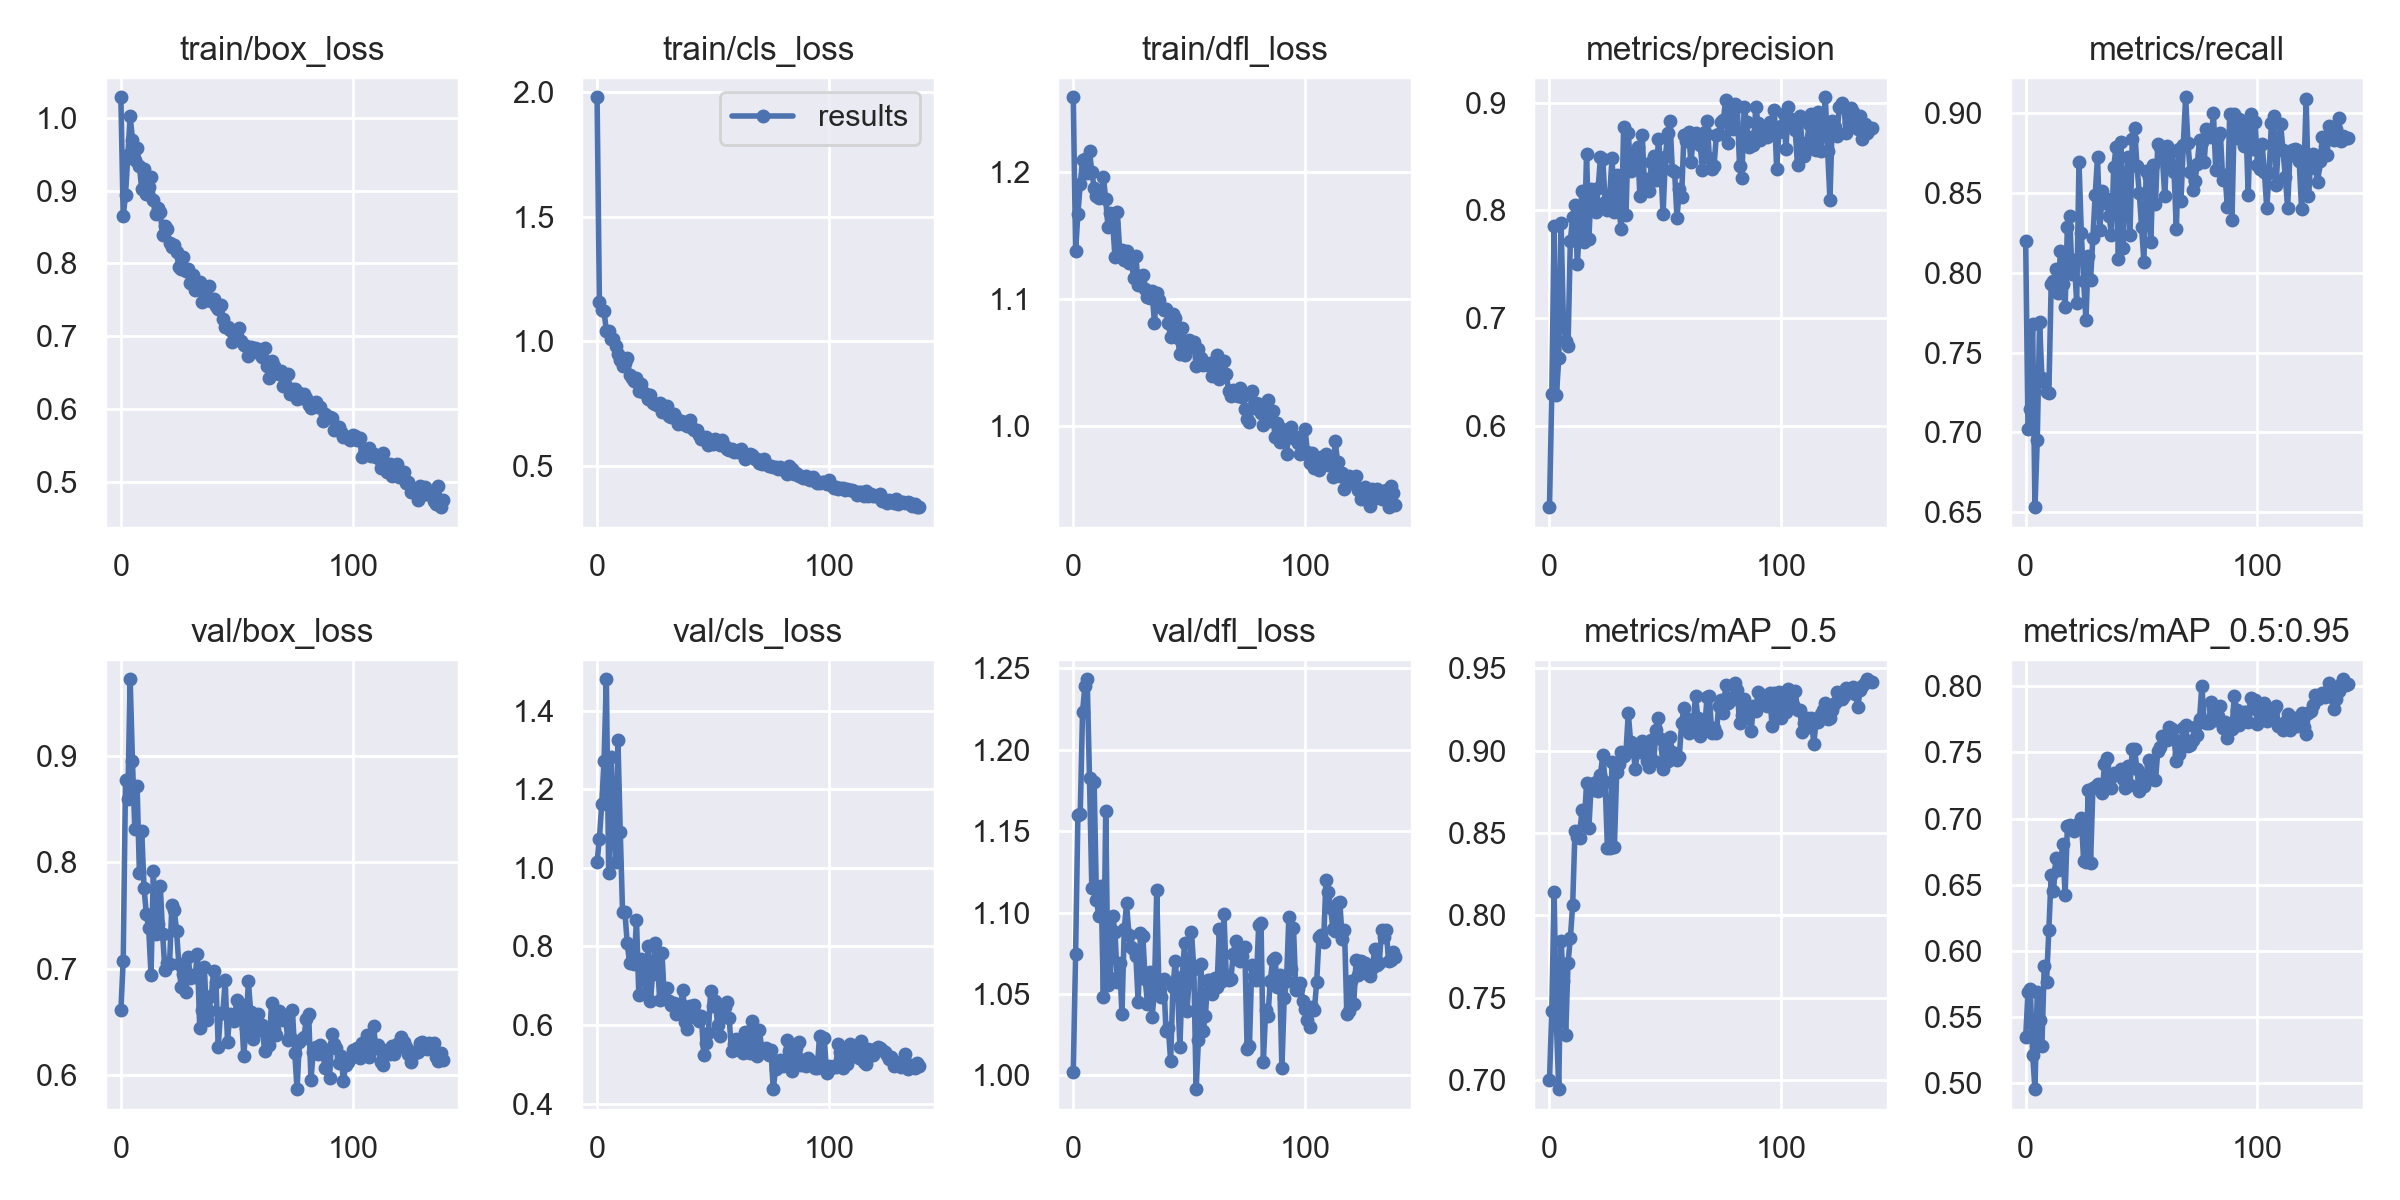

The file beside this chart, header and first rows:
epoch, train/box_loss, train/cls_loss, train/dfl_loss, metrics/precision, metrics/recall, metrics/mAP_0.5, metrics/mAP_0.5:0.95, val/box_loss, val/cls_loss, val/dfl_loss, x/lr0, x/lr1, x/lr2
0, 1.028, 1.979, 1.259, 0.5246, 0.8196, 0.7, 0.5347, 0.6608, 1.016, 1.002, 0.07046, 0.003283, 0.003283
1, 0.8648, 1.159, 1.138, 0.6299, 0.702, 0.7422, 0.5687, 0.7074, 1.074, 1.075, 0.04041, 0.006569, 0.006569
2, 0.8943, 1.126, 1.167, 0.7853, 0.7145, 0.814, 0.571, 0.877, 1.162, 1.16, 0.01031, 0.009809, 0.009809
3, 0.9496, 1.122, 1.191, 0.6282, 0.768, 0.7339, 0.5216, 0.8592, 1.271, 1.16, 0.009788, 0.009788, 0.009788
4, 1.002, 1.042, 1.21, 0.6626, 0.6532, 0.6946, 0.4954, 0.9719, 1.48, 1.223, 0.009788, 0.009788, 0.009788
5, 0.9704, 1.042, 1.211, 0.7882, 0.6954, 0.7846, 0.5686, 0.8948, 0.9873, 1.239, 0.009717, 0.009717, 0.009717
6, 0.9417, 1.009, 1.199, 0.6978, 0.7688, 0.76, 0.5479, 0.8316, 1.283, 1.243, 0.009646, 0.009646, 0.009646
7, 0.9581, 1.011, 1.217, 0.6785, 0.734, 0.7272, 0.5279, 0.8715, 1.1, 1.183, 0.009576, 0.009576, 0.009576
8, 0.9336, 0.9816, 1.2, 0.6738, 0.7317, 0.7713, 0.5884, 0.7897, 1.016, 1.115, 0.009505, 0.009505, 0.009505
9, 0.9019, 0.9495, 1.188, 0.7717, 0.7251, 0.786, 0.5767, 0.829, 1.325, 1.18, 0.009434, 0.009434, 0.009434
10, 0.9296, 0.9257, 1.182, 0.7935, 0.7248, 0.8063, 0.6159, 0.7753, 1.092, 1.108, 0.009364, 0.009364, 0.009364
11, 0.8955, 0.9018, 1.179, 0.8054, 0.7927, 0.851, 0.6575, 0.751, 0.8866, 1.098, 0.009293, 0.009293, 0.009293
12, 0.9056, 0.9143, 1.181, 0.7502, 0.7945, 0.8479, 0.6449, 0.7378, 0.8868, 1.117, 0.009222, 0.009222, 0.009222
13, 0.9186, 0.9328, 1.196, 0.7843, 0.8023, 0.847, 0.6702, 0.6943, 0.8097, 1.048, 0.009151, 0.009151, 0.009151
14, 0.8871, 0.8667, 1.179, 0.8182, 0.7875, 0.864, 0.6609, 0.7913, 0.7585, 1.162, 0.009081, 0.009081, 0.009081
15, 0.8678, 0.8522, 1.157, 0.7711, 0.8136, 0.8551, 0.6654, 0.7324, 0.7943, 1.056, 0.00901, 0.00901, 0.00901
16, 0.8764, 0.8415, 1.168, 0.8526, 0.7929, 0.8804, 0.6804, 0.7417, 0.7562, 1.06, 0.008939, 0.008939, 0.008939
17, 0.8708, 0.8538, 1.16, 0.7739, 0.7783, 0.853, 0.642, 0.7778, 0.8685, 1.098, 0.008869, 0.008869, 0.008869
18, 0.8394, 0.7992, 1.133, 0.82, 0.8288, 0.8796, 0.6944, 0.7329, 0.6772, 1.088, 0.008798, 0.008798, 0.008798
19, 0.8516, 0.8293, 1.169, 0.807, 0.8353, 0.8763, 0.6951, 0.6986, 0.7671, 1.057, 0.008727, 0.008727, 0.008727
20, 0.8479, 0.7966, 1.139, 0.7987, 0.7992, 0.881, 0.6938, 0.7054, 0.7293, 1.069, 0.008656, 0.008656, 0.008656
21, 0.8281, 0.7886, 1.139, 0.8208, 0.8079, 0.8756, 0.6907, 0.7047, 0.6824, 1.038, 0.008586, 0.008586, 0.008586
22, 0.8232, 0.7701, 1.131, 0.8492, 0.7813, 0.8854, 0.695, 0.7595, 0.8005, 1.09, 0.008515, 0.008515, 0.008515
23, 0.8254, 0.785, 1.138, 0.848, 0.8693, 0.8976, 0.6969, 0.7554, 0.66, 1.106, 0.008444, 0.008444, 0.008444
24, 0.8157, 0.7537, 1.128, 0.8082, 0.825, 0.8812, 0.7005, 0.7357, 0.7312, 1.086, 0.008374, 0.008374, 0.008374
25, 0.7952, 0.75, 1.131, 0.7999, 0.7949, 0.8406, 0.6679, 0.7044, 0.8079, 1.079, 0.008303, 0.008303, 0.008303
26, 0.7921, 0.7439, 1.117, 0.8146, 0.7705, 0.8411, 0.6668, 0.6824, 0.7669, 1.077, 0.008232, 0.008232, 0.008232
27, 0.8092, 0.7538, 1.134, 0.8488, 0.8106, 0.8929, 0.7216, 0.6952, 0.665, 1.073, 0.008161, 0.008161, 0.008161
28, 0.789, 0.7188, 1.112, 0.7988, 0.7955, 0.8414, 0.6667, 0.6782, 0.7835, 1.045, 0.008091, 0.008091, 0.008091
29, 0.7927, 0.7406, 1.113, 0.8329, 0.822, 0.8873, 0.7231, 0.7111, 0.669, 1.087, 0.00802, 0.00802, 0.00802
30, 0.7734, 0.7423, 1.119, 0.7993, 0.8489, 0.8919, 0.7238, 0.6914, 0.695, 1.086, 0.007949, 0.007949, 0.007949
31, 0.7848, 0.7023, 1.108, 0.7823, 0.8727, 0.8992, 0.7263, 0.6936, 0.6603, 1.059, 0.007879, 0.007879, 0.007879
32, 0.7632, 0.697, 1.102, 0.8774, 0.8267, 0.8965, 0.7252, 0.6924, 0.6504, 1.044, 0.007808, 0.007808, 0.007808
33, 0.7671, 0.7098, 1.101, 0.7954, 0.8511, 0.8988, 0.7191, 0.7139, 0.6556, 1.063, 0.007737, 0.007737, 0.007737
34, 0.775, 0.694, 1.106, 0.8721, 0.8436, 0.9229, 0.7412, 0.6445, 0.6275, 1.036, 0.007666, 0.007666, 0.007666
35, 0.7476, 0.6681, 1.082, 0.8361, 0.8464, 0.9053, 0.7459, 0.6608, 0.6519, 1.052, 0.007596, 0.007596, 0.007596
36, 0.7615, 0.6791, 1.105, 0.852, 0.8357, 0.903, 0.729, 0.7018, 0.6538, 1.114, 0.007525, 0.007525, 0.007525
37, 0.7498, 0.6687, 1.1, 0.8435, 0.8235, 0.8886, 0.7234, 0.6519, 0.6899, 1.05, 0.007454, 0.007454, 0.007454
38, 0.7691, 0.6758, 1.094, 0.8586, 0.8662, 0.9005, 0.7344, 0.6604, 0.6078, 1.048, 0.007384, 0.007384, 0.007384
39, 0.7482, 0.6609, 1.091, 0.8137, 0.8789, 0.899, 0.7328, 0.6744, 0.5891, 1.06, 0.007313, 0.007313, 0.007313
40, 0.7509, 0.6863, 1.092, 0.87, 0.8087, 0.9059, 0.7338, 0.6973, 0.6493, 1.027, 0.007242, 0.007242, 0.007242
41, 0.7415, 0.6509, 1.081, 0.8234, 0.8819, 0.903, 0.7375, 0.6878, 0.6199, 1.029, 0.007171, 0.007171, 0.007171
42, 0.737, 0.6443, 1.07, 0.8288, 0.8155, 0.8937, 0.7296, 0.6267, 0.6516, 1.009, 0.007101, 0.007101, 0.007101
43, 0.743, 0.6449, 1.088, 0.8184, 0.8535, 0.8901, 0.7228, 0.6583, 0.6262, 1.054, 0.00703, 0.00703, 0.00703
44, 0.7231, 0.6229, 1.085, 0.845, 0.8727, 0.9062, 0.7397, 0.6583, 0.6091, 1.07, 0.006959, 0.006959, 0.006959
45, 0.7127, 0.6101, 1.069, 0.8501, 0.8238, 0.8936, 0.7251, 0.6889, 0.6221, 1.052, 0.006889, 0.006889, 0.006889
46, 0.7121, 0.6068, 1.057, 0.8283, 0.8839, 0.9128, 0.7526, 0.6313, 0.5228, 1.018, 0.006818, 0.006818, 0.006818
47, 0.7089, 0.6171, 1.077, 0.8663, 0.8904, 0.9199, 0.7525, 0.6571, 0.5543, 1.06, 0.006747, 0.006747, 0.006747
48, 0.6921, 0.5852, 1.056, 0.8421, 0.867, 0.9072, 0.7371, 0.6555, 0.5809, 1.081, 0.006676, 0.006676, 0.006676
49, 0.7023, 0.5963, 1.062, 0.7966, 0.85, 0.8888, 0.7206, 0.6509, 0.686, 1.04, 0.006606, 0.006606, 0.006606
50, 0.7004, 0.5904, 1.068, 0.8491, 0.8286, 0.9011, 0.7309, 0.6708, 0.6481, 1.058, 0.006535, 0.006535, 0.006535
51, 0.7112, 0.6066, 1.065, 0.8722, 0.807, 0.8939, 0.7245, 0.6677, 0.6623, 1.088, 0.006464, 0.006464, 0.006464
52, 0.6929, 0.5919, 1.066, 0.8832, 0.8636, 0.9082, 0.7332, 0.6599, 0.5997, 1.066, 0.006394, 0.006394, 0.006394
53, 0.6885, 0.584, 1.047, 0.8374, 0.8599, 0.8992, 0.7442, 0.6181, 0.5731, 0.9916, 0.006323, 0.006323, 0.006323
54, 0.6867, 0.6055, 1.061, 0.8359, 0.8192, 0.8979, 0.74, 0.6444, 0.6287, 1.022, 0.006252, 0.006252, 0.006252
55, 0.6734, 0.5786, 1.054, 0.7928, 0.8675, 0.894, 0.7297, 0.688, 0.6459, 1.069, 0.006181, 0.006181, 0.006181
56, 0.6851, 0.5681, 1.048, 0.8196, 0.8432, 0.8964, 0.7288, 0.6595, 0.6579, 1.027, 0.006111, 0.006111, 0.006111
57, 0.6811, 0.5664, 1.05, 0.8125, 0.8805, 0.9164, 0.7513, 0.6338, 0.6167, 1.037, 0.00604, 0.00604, 0.00604
58, 0.684, 0.5693, 1.048, 0.8697, 0.8789, 0.9255, 0.7544, 0.6536, 0.5339, 1.059, 0.005969, 0.005969, 0.005969
59, 0.682, 0.5549, 1.05, 0.8646, 0.8716, 0.92, 0.7625, 0.6573, 0.5518, 1.059, 0.005899, 0.005899, 0.005899
... 80 more rows
